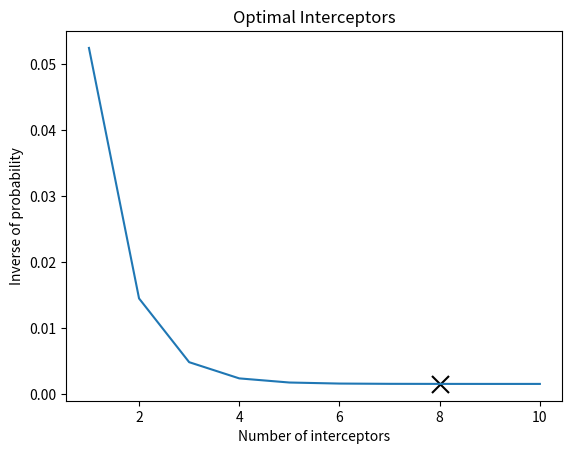

This figure's Python source:
from matplotlib import pyplot as plt
import numpy as np
from scipy import optimize as opt

range_ = 109
sums = []
sums_inv = []
ns = []
def in_range(missile,interceptor):
    x0 = interceptor[0]
    y0 = interceptor[1]
    x = missile[0]
    y = missile[1]
    z = missile[2]
    return (x-x0)**2+(y-y0)**2+z**2 <= range_
def func(x, a, b, c):
    return a * np.exp(-b * x) + c
'''
def optimize(ns,sums_inv):
    for i in range(len(sums_inv)-1):
        if abs(sums_inv[i+1]-sums_inv[i]) < 0.00001:
            return ns[i]
'''

interceptors = [(8.62, 1.92),
 (0.44, 3.68),
 (8.59, 9.29),
 (8.64, 4.74),
 (2.32, 7.25),
 (9.96, 1.09),
 (9.1, 5.35),
 (3.83, 2.39),
 (1.51, 5.73),
 (5.97, 3.17)]
dic = {i:[]for i in interceptors}
missiles = [(0.29, 3.32, 8.78),
 (6.39, 0.62, 4.08),
 (5.44, 8.41, 8.66),
 (1.2, 6.22, 4.94),
 (7.87, 5.05, 3.85),
 (8.17, 3.59, 9.28),
 (0.41, 2.77, 8.58),
 (9.1, 0.16, 7.85),
 (1.22, 3.15, 4.24),
 (8.99, 8.61, 0.43),
 (1.39, 0.68, 8.6),
 (4.35, 3.29, 2.34),
 (4.75, 0.99, 0.91),
 (8.34, 0.48, 6.34),
 (9.56, 6.7, 6.75),
 (2.8, 6.24, 1.89),
 (9.59, 6.32, 0.93),
 (6.12, 9.7, 0.29),
 (7.67, 1.09, 4.69),
 (7.88, 9.42, 4.22)]
temp = missiles.copy()
for i in interceptors:
    for m in missiles:
        if in_range(m,i):
            dic[i].append(m)
x = list(dic.items())
x.sort(key=lambda x: len(x[1]),reverse=True)
final = []
flag = False
for e in x:
    if flag:
        break
    final.append(e[0])
    for m in e[1]:
        if m in missiles:
            missiles.remove(m)
    if not missiles:
            print("all incoming missiles targetted")
            flag = True
            break
if flag:
    print("minimum interceptors required:",final)
    missiles = temp
    for n in range(1,len(interceptors)+1):
        m_prob = {x:0 for x in missiles}
        sum_ = 0
        for e in x[:n]:
            for m in e[1]:
                """
                IMPORTANT VARIABLE m_prob[] == ????
                """
                m_prob[m] += 1
        ns.append(n)
        for i in m_prob.values():
            sum_ += i**2
        sums.append(sum_)
        sums_inv.append(1/(sum_))       
    #plt.plot(ns,sums_inv)
    #plt.plot(ns,sums)
    delta = [sums_inv[i+1]-sums_inv[i] for i in range(0,len(sums)-1)]
    popt, pcov = opt.curve_fit(func, ns, sums_inv)
    def func2(x):
        return popt[0]*np.exp(-popt[1]*x)+popt[2]
    y = [func2(i) for i in ns]
    plt.plot(ns,y)
    plt.title('Optimal Interceptors')
    plt.ylabel('Inverse of probability')
    plt.xlabel('Number of interceptors')
    ind = round(float(opt.minimize(func2,x0=(len(final)+1),bounds = ((1,len(interceptors)+1),)).x))
    optim = opt.minimize(func2, x0=(len(final)), bounds = ((1, len(interceptors) + 1),)).x
    optim = round(optim[0])
    plt.scatter(optim,func2(optim),marker='x',color='black',s=150)
    #plt.savefig('4.png')
    print("Optimal solution require these",ind,"interceptors: ")
    result = [i[0] for i in x[:ind]]
    print(result)
    print("In order of importance")
    plt.show()
else:
    print("Some missiles out of range.")
#print(delta)
#plt.plot(ns,delta+[0])
#deltadelta = [delta[i+1]-delta[i] for i in range(0,len(delta)-1)]
#print(deltadelta)
#plt.plot(ns,deltadelta+[0,0])
#deltadeltadelta = [deltadelta[i+1]-deltadelta[i] for i in range(0,len(deltadelta)-1)]
#print(deltadeltadelta)
#plt.plot(ns,deltadeltadelta+[0,0,0])
#master = [ns,sums,delta+[0],deltadelta+[0,0],deltadeltadelta+[0,0,0]]
#print(max(deltadeltadelta))

